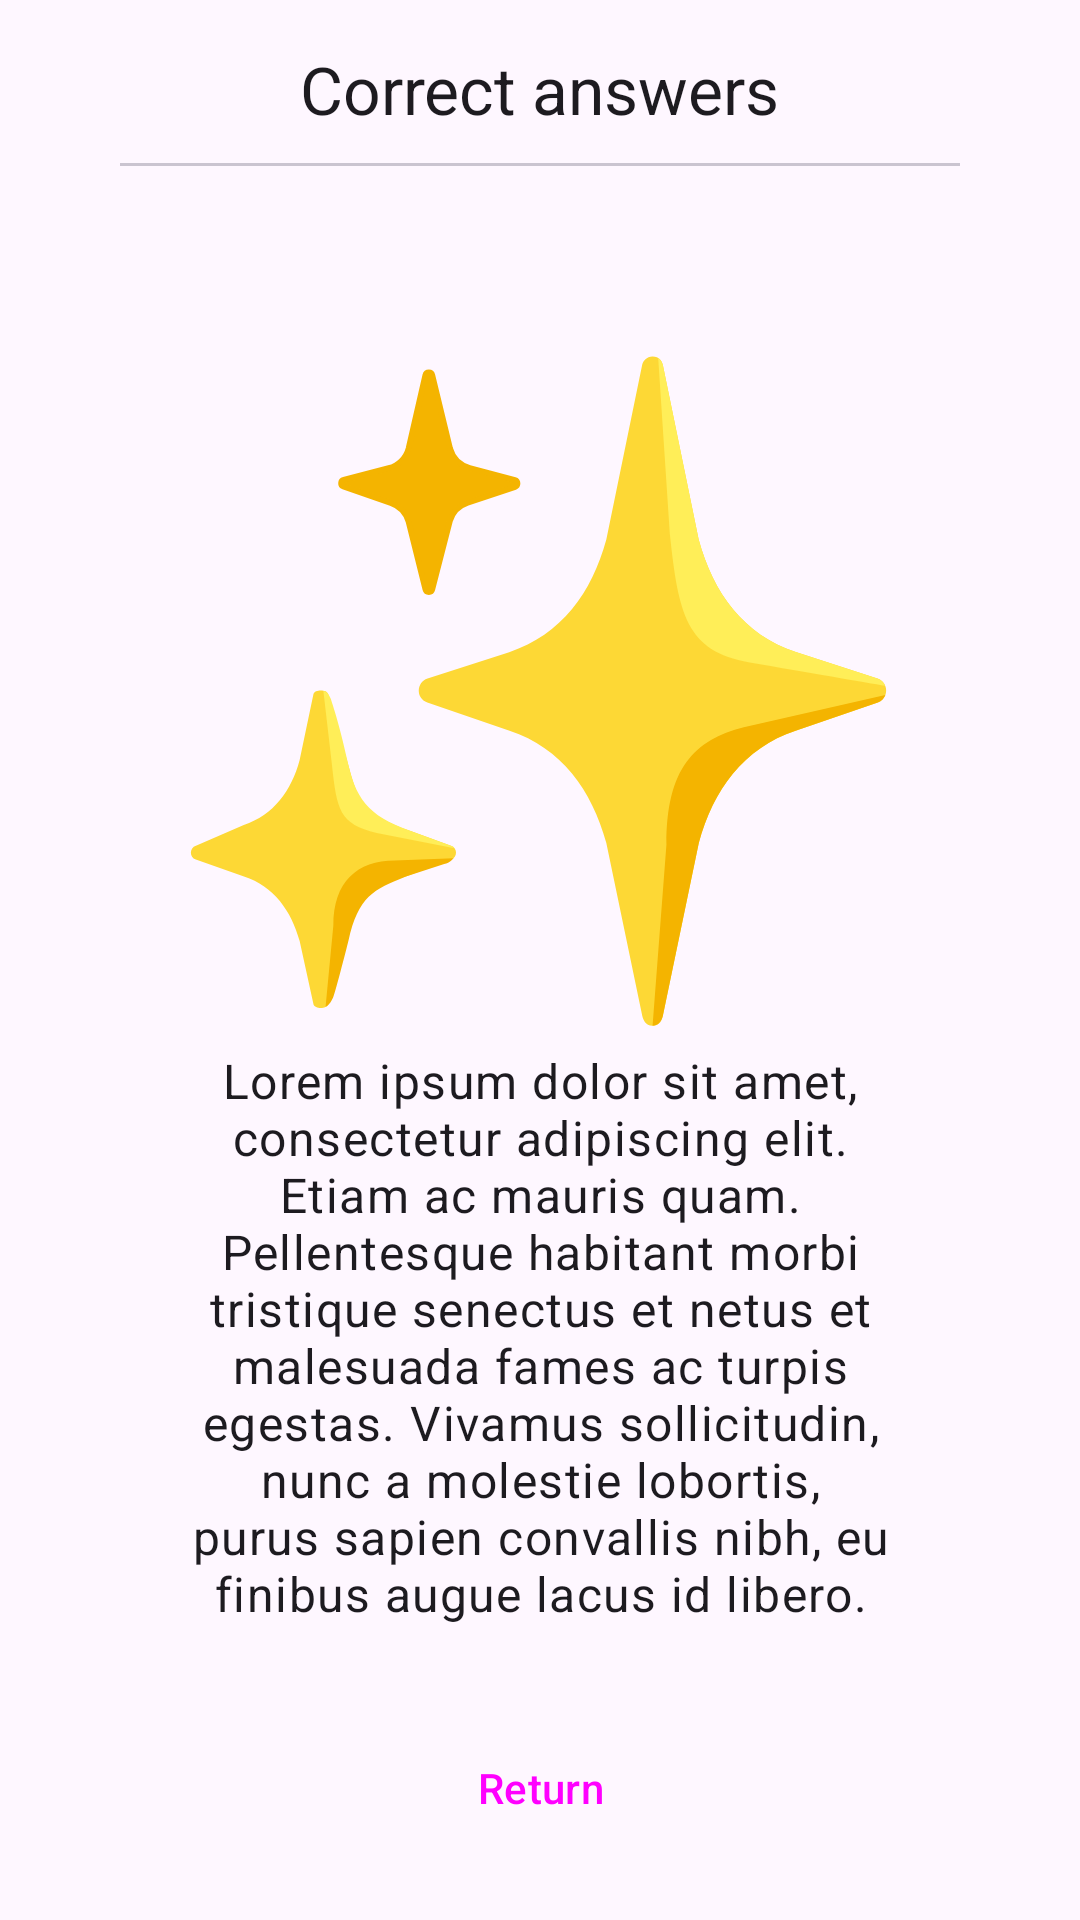

Reconstruct the res/layout file that produces this screen, plus the resources it refers to.
<!-- AndroidManifest.xml: application theme Theme.Ishihara_test -->
<!-- res/layout/fragment_results_test.xml -->
<?xml version="1.0" encoding="utf-8"?>
<layout>
    <data>
        <variable
            name="viewModel"
            type="com.pl.agh.bator.ishihara_test.IshiharaViewModel" />
    </data>
<androidx.constraintlayout.widget.ConstraintLayout
    xmlns:android="http://schemas.android.com/apk/res/android"
    xmlns:app="http://schemas.android.com/apk/res-auto"
    xmlns:tools="http://schemas.android.com/tools"
    android:layout_width="match_parent"
    android:layout_height="match_parent"
    tools:context=".ResultsTestFragment">
    <TextView
        android:id="@+id/score_title"
        android:layout_width="wrap_content"
        android:layout_height="wrap_content"
        app:layout_constraintEnd_toEndOf="parent"
        app:layout_constraintStart_toStartOf="parent"
        app:layout_constraintTop_toTopOf="parent"
        android:layout_marginTop="15dp"
        android:text="@string/correct_answers"
        android:textAppearance="@style/TextAppearance.Material3.TitleLarge"/>
    <com.google.android.material.divider.MaterialDivider
        android:id="@+id/score_divider"
        android:layout_width="wrap_content"
        android:layout_height="wrap_content"
        app:layout_constraintLeft_toLeftOf="parent"
        app:layout_constraintRight_toRightOf="parent"
        app:layout_constraintTop_toBottomOf="@id/score_title"
        android:layout_marginTop="10dp"
        app:dividerInsetStart="40dp"
        app:dividerInsetEnd="40dp"
        />
    <TextView
        android:id="@+id/score_value"
        android:layout_width="wrap_content"
        android:layout_height="wrap_content"
        app:layout_constraintEnd_toEndOf="parent"
        app:layout_constraintStart_toStartOf="parent"
        app:layout_constraintTop_toTopOf="@id/score_divider"
        android:layout_marginTop="10dp"
        android:text="@{@string/slash(viewModel.colorBlindnessScores[0], viewModel.MAX_NO_OF_PLATES)}"
        android:textAppearance="@style/TextAppearance.Material3.DisplayLarge"/>
    <ImageView
        android:layout_width="250dp"
        android:layout_height="250dp"
        android:layout_marginStart="50dp"
        android:layout_marginEnd="50dp"
        android:layout_marginBottom="50dp"
        android:layout_marginTop="25dp"
        android:src="@drawable/sparkles"
        app:layout_constraintBottom_toTopOf="@id/leaderboard_description"
        app:layout_constraintLeft_toLeftOf="parent"
        app:layout_constraintRight_toRightOf="parent"
        app:layout_constraintTop_toBottomOf="@id/score_value"/>
    <TextView
        android:id="@+id/leaderboard_description"
        android:layout_width="match_parent"
        android:layout_height="wrap_content"
        android:text="@string/lorem_ipsum"
        app:layout_constraintBottom_toTopOf="@id/return_to_menu"
        android:layout_marginStart="60dp"
        android:layout_marginEnd="60dp"
        android:layout_marginBottom="30dp"
        android:gravity="center"
        android:textAppearance="@style/TextAppearance.Material3.BodyLarge"
        app:layout_constraintLeft_toLeftOf="parent"
        app:layout_constraintRight_toRightOf="parent"/>
    <Button
        android:id="@+id/return_to_menu"
        android:layout_width="match_parent"
        android:layout_height="wrap_content"
        app:layout_constraintBottom_toBottomOf="parent"
        app:layout_constraintRight_toRightOf="parent"
        android:layout_marginStart="100dp"
        android:layout_marginEnd="100dp"
        android:layout_marginBottom="20dp"
        android:text="@string/return_button"
        style="@style/Widget.Material3.Button.OutlinedButton"
        />
</androidx.constraintlayout.widget.ConstraintLayout>
</layout>
<!-- resources referenced by this layout -->
<resources>
  <!-- drawable sparkles: vector/xml drawable (drawable, 2729 chars, omitted) -->
  <string name="correct_answers">Correct answers</string>
  <string name="lorem_ipsum">Lorem ipsum dolor sit amet, consectetur adipiscing elit. Etiam ac mauris quam. Pellentesque habitant morbi tristique senectus et netus et malesuada fames ac turpis egestas. Vivamus sollicitudin, nunc a molestie lobortis, purus sapien convallis nibh, eu finibus augue lacus id libero.</string>
  <string name="return_button">Return</string>
  <string name="slash">%s / %s</string>
  <style name="Theme.Ishihara_test" parent="Theme.Material3.DayNight.NoActionBar">
          
          <item name="colorPrimary">@color/colorPrimary</item>
          <item name="colorPrimaryVariant">@color/turquoise_700</item>
          <item name="colorOnPrimary">@color/white</item>
          
          <item name="colorSecondary">@color/orange_200</item>
          <item name="colorSecondaryVariant">@color/orange_700</item>
          <item name="colorOnSecondary">@color/white</item>
          
          <item name="android:statusBarColor">?attr/colorPrimaryVariant</item>
          
      </style>
  <color name="colorPrimary">#2aa78f</color>
  <color name="turquoise_700">#0F6E5C</color>
  <color name="white">#FFFFFFFF</color>
  <color name="orange_200">#ef7029</color>
  <color name="orange_700">#80360C</color>
</resources>
